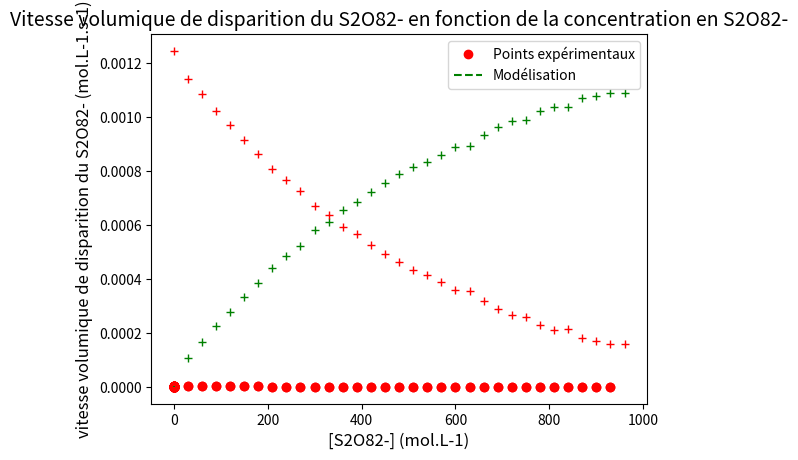

Source code (Python):
import matplotlib.pyplot as plt


# Valeurs expérimentales de A et t

t = [0,30,60,90,120,150,180,210,240,270,300,330,360,390,420,450,480,510,540,570,600,630,660,690,720,750,780,810,840,870,900,930,960]

A = [0.00311,0.0831,0.128,0.176,0.216,0.259,0.298,0.341,0.374,0.404,0.449,0.473,0.507,0.529,0.559,0.584,0.609,0.630,0.645,0.666,0.688,0.690,0.721,0.744,0.761,0.766,0.790,0.803,0.801,0.827,0.834,0.843,0.842]




# Calcul de [I2] (notée CI2) à partir des valeurs de A
CI2 = []
for i in range (0,len(A)) : 
    CI2.append(A[i]/773)


# Tracé du graphe [I2](t)

plt.plot(t,CI2,"g+")
plt.xlabel("temps (s)", fontsize = 12)
plt.ylabel("[I2] (mol.L-1)", fontsize = 12)
plt.title("[I2] en fonction du temps", fontsize = 14)

plt.show()

# Tracé du graphe [S2O82-](t)

C0S = 0.00125
CS = []
for i in range (0,len(CI2)) : 
    CS.append(C0S-CI2[i])

plt.plot(t,CS,"r+")
plt.xlabel("temps (s)", fontsize = 12)
plt.ylabel("[S2O82-] (mol.L-1)", fontsize = 12)
plt.title("[S2O82-] en fonction du temps", fontsize = 14)

plt.show()




# Tracé du graphe VI2(t)

VI2 = []
for i in range(1, len(CI2)-1) :
    VI2.append((CI2[i+1]-CI2[i-1])/(t[i+1]-t[i-1]))

plt.plot(t[1:-1],VI2,"ro")
plt.xlabel("temps (s)", fontsize = 12)
plt.ylabel("vitesse volumique d'apparition du diiode (mol.L-1.s-1)", fontsize = 12)
plt.title("Vitesse volumique d'apparition du diiode en fonction du temps", fontsize = 14)

plt.show()




# Tracé du graphe VS2O82-(t)

VS = []
for i in range(1, len(CS)-1) :
    VS.append(-(CS[i+1]-CS[i-1])/(t[i+1]-t[i-1]))

plt.plot(t[1:-1],VS,"ro")
plt.xlabel("temps (s)", fontsize = 12)
plt.ylabel("vitesse volumique de disparition du S2O82- (mol.L-1.s-1)", fontsize = 12)
plt.title("Vitesse volumique de disparition du S2O82- en fonction du temps", fontsize = 14)

plt.show()



#Tracé de Vitesse volumique de disparition de S2O82- en fontion de [S2O82-]

plt.plot(CS[1:-1],VS,"ro")
plt.xlabel("[S2O82-] (mol.L-1)", fontsize = 12)
plt.ylabel("vitesse volumique d'apparition (mol.L-1.s-1)", fontsize = 12)
plt.title("Vitesse volumique d'apparition en fonction de la concentration en S2O82-", fontsize = 14)

plt.show()




# Modélisation de la courbe VS([S2O82-]) par une fonction linéaire

import numpy as np
model = np.polyfit(CS[1:-1],VS,1)


a = model[0]
VSmodel = []
for i in range (0, len(CS)) : 
    VSmodel.append(a*CS[i])


plt.plot(CS[1:-1],VS,"ro", label = "Points expérimentaux")
plt.plot(CS, VSmodel, "g--", label = "Modélisation")
plt.xlabel("[S2O82-] (mol.L-1)", fontsize = 12)
plt.ylabel("vitesse volumique de disparition du S2O82- (mol.L-1.s-1)", fontsize = 12)
plt.title("Vitesse volumique de disparition du S2O82- en fonction de la concentration en S2O82-", fontsize = 14)
plt.legend()

plt.show()

